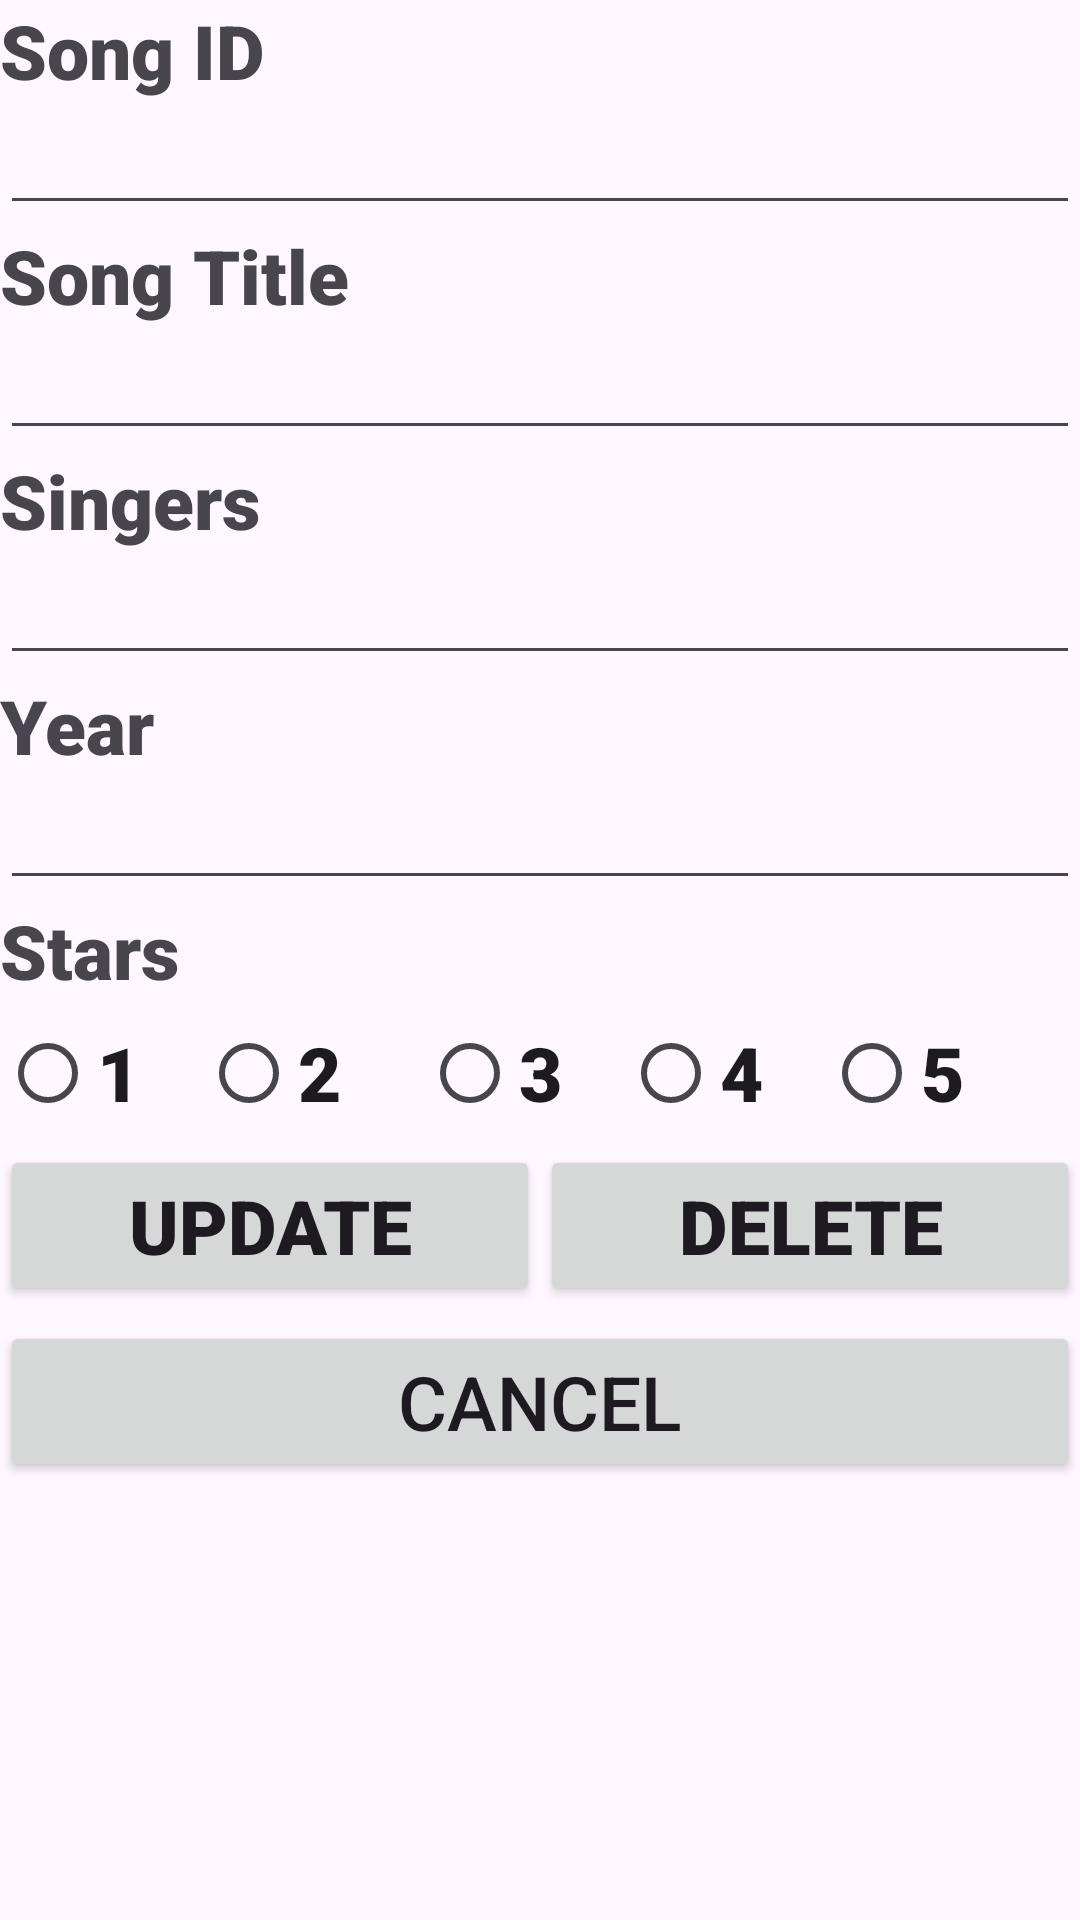

Layout XML and referenced resources for this Android screen:
<!-- AndroidManifest.xml: application theme Theme.Wk8Songs -->
<!-- res/layout/eidt_song.xml -->
<?xml version="1.0" encoding="utf-8"?>
<LinearLayout xmlns:android="http://schemas.android.com/apk/res/android"
    android:layout_width="match_parent"
    android:layout_height="match_parent"
    android:orientation="vertical">

    <TextView
        android:id="@+id/tvID"
        android:layout_width="match_parent"
        android:layout_height="wrap_content"
        android:fontFamily="sans-serif-black"
        android:textSize="25dp"
        android:text="Song ID" />

    <EditText
        android:id="@+id/etID"
        android:layout_width="match_parent"
        android:layout_height="wrap_content"
        android:ems="10"
        android:inputType="text"
         />
    <TextView
        android:id="@+id/tvTitle"
        android:layout_width="match_parent"
        android:layout_height="wrap_content"
        android:fontFamily="sans-serif-black"
        android:textSize="25dp"
        android:text="Song Title" />

    <EditText
        android:id="@+id/etTitle"
        android:layout_width="match_parent"
        android:layout_height="wrap_content"
        android:ems="10"
        android:inputType="text"
         />

    <TextView
        android:id="@+id/tvSingers"
        android:layout_width="match_parent"
        android:layout_height="wrap_content"
        android:fontFamily="sans-serif-black"
        android:textSize="25dp"
        android:text="Singers" />

    <EditText
        android:id="@+id/etSingers"
        android:layout_width="match_parent"
        android:layout_height="wrap_content"
        android:ems="10"
        android:inputType="text"
        />

    <TextView
        android:id="@+id/tvYear"
        android:layout_width="match_parent"
        android:layout_height="wrap_content"
        android:fontFamily="sans-serif-black"
        android:textSize="25dp"
        android:text="Year" />

    <EditText
        android:id="@+id/etYear"
        android:layout_width="match_parent"
        android:layout_height="wrap_content"
        android:ems="10"
        android:inputType="text"
        />

    <TextView
        android:id="@+id/tvStars"
        android:layout_width="match_parent"
        android:layout_height="wrap_content"
        android:fontFamily="sans-serif-black"
        android:textSize="25dp"
        android:text="Stars" />

    <RadioGroup
        android:id="@+id/RadioGroupStars"
        android:layout_width="match_parent"
        android:layout_height="wrap_content"
        android:orientation="horizontal"
        >

        <RadioButton
            android:id="@+id/radioButton1"
            android:layout_width="wrap_content"
            android:layout_height="wrap_content"
            android:text="1"
            android:textSize="25dp"
            android:paddingRight="20dp"
            android:fontFamily="sans-serif-black"
            />

        <RadioButton
            android:id="@+id/radioButton2"
            android:layout_width="wrap_content"
            android:layout_height="wrap_content"
            android:text="2 "
            android:textSize="25dp"
            android:paddingRight="20dp"
            android:fontFamily="sans-serif-black"
            />

        <RadioButton
            android:id="@+id/radioButton3"
            android:layout_width="wrap_content"
            android:layout_height="wrap_content"
            android:text="3"
            android:textSize="25dp"
            android:paddingRight="20dp"
            android:fontFamily="sans-serif-black"
            />

        <RadioButton
            android:id="@+id/radioButton4"
            android:layout_width="wrap_content"
            android:layout_height="wrap_content"
            android:text="4"
            android:paddingRight="20dp"
            android:textSize="25dp"
            android:fontFamily="sans-serif-black"
            />

        <RadioButton
            android:id="@+id/radioButton5"
            android:layout_width="wrap_content"
            android:layout_height="wrap_content"
            android:text="5"
            android:paddingRight="20dp"
            android:fontFamily="sans-serif-black"
            android:textSize="25dp"
            />
    </RadioGroup>

    <LinearLayout
        android:layout_width="match_parent"
        android:layout_height="wrap_content"
        android:orientation="horizontal">

        <Button
            android:id="@+id/btnUpdate"
            android:layout_width="0dp"
            android:layout_height="wrap_content"
            android:layout_weight="1"
            android:fontFamily="sans-serif-black"
            android:textSize="25dp"
            android:text="UPDATE" />

        <Button
            android:id="@+id/btnDelete"
            android:layout_width="0dp"
            android:layout_height="wrap_content"
            android:layout_marginBottom="5dp"
            android:layout_weight="1"
            android:fontFamily="sans-serif-black"
            android:textSize="25dp"
            android:text="DELETE" />
    </LinearLayout>

    <Button
        android:id="@+id/btnCancel"
        android:layout_width="match_parent"
        android:layout_height="wrap_content"
        android:textSize="25dp"
        android:text="CANCEL" />


</LinearLayout>
<!-- resources referenced by this layout -->
<resources>
  <style name="Theme.Wk8Songs" parent="Base.Theme.Wk8Songs" />
  <style name="Base.Theme.Wk8Songs" parent="Theme.Material3.DayNight.NoActionBar">
          
          
      </style>
</resources>
